Run: headless pygame with SDL's dummy video driver; simulated clock (each Clock.tick advances the game by its frame time, no real sleeping); random seed 0; keys injected as events and as key.get_pressed() state; no mouse input; restart key RETURN tapped at the start of phases 3 and 4.
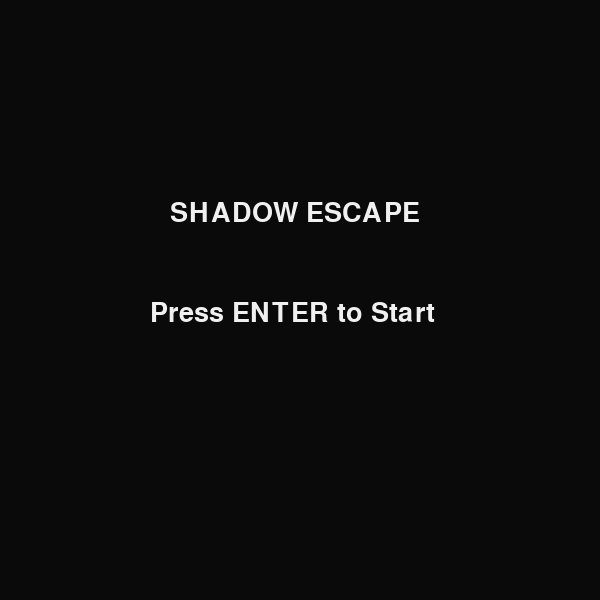
Frame 1 of 4 · flips 1–60 · no input
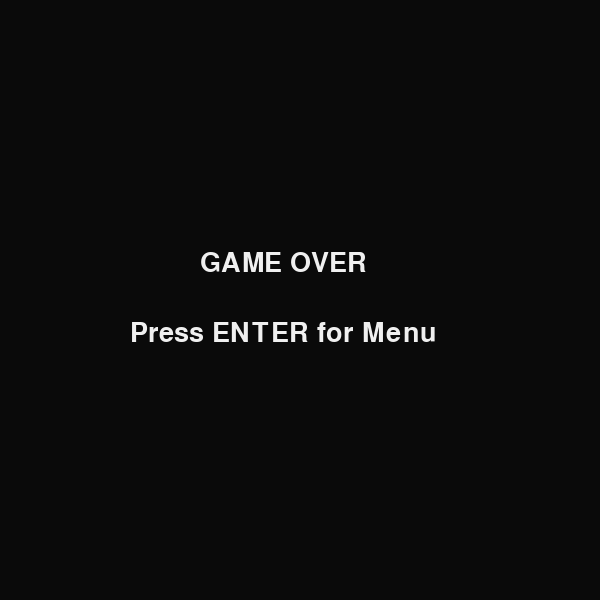
Frame 2 of 4 · flips 61–180 · tapped SPACE, RETURN · held RIGHT (→), D
Frame 3 of 4 · flips 181–300 · tapped RETURN · held DOWN (↓), S · screen same as frame 1, image omitted
Frame 4 of 4 · flips 301–420 · tapped RETURN · held LEFT (←), A, UP (↑), W · screen same as frame 2, image omitted

The pygame program that drew these frames:

import pygame
import sys
import random

pygame.init()

# Screen
WIDTH, HEIGHT = 600, 600
CELL_SIZE = 30
ROWS = HEIGHT // CELL_SIZE
COLS = WIDTH // CELL_SIZE

screen = pygame.display.set_mode((WIDTH, HEIGHT))
pygame.display.set_caption("Shadow Escape")

clock = pygame.time.Clock()
font = pygame.font.SysFont(None, 40)

# Colors
BLACK = (10, 10, 10)
WHITE = (240, 240, 240)
BLUE = (50, 150, 255)
RED = (255, 80, 80)
GREEN = (80, 255, 120)
GRAY = (60, 60, 60)
YELLOW = (200, 200, 50)

# Game States
MENU = 0
PLAYING = 1
GAME_OVER = 2
WIN = 3

game_state = MENU
level = 1
max_level = 5

# Game variables
def generate_level(level):
    maze = [[0 for _ in range(COLS)] for _ in range(ROWS)]

    # Increase difficulty
    wall_density = 0.15 + (level * 0.05)
    for i in range(ROWS):
        for j in range(COLS):
            if random.random() < wall_density:
                maze[i][j] = 1

    maze[1][1] = 0
    maze[ROWS - 2][COLS - 2] = 0

    # Light zones decrease with level
    light_zones = []
    for _ in range(max(1, 6 - level)):
        light_zones.append([
            random.randint(1, ROWS - 2),
            random.randint(1, COLS - 2)
        ])

    return maze, light_zones

def reset_level(level):
    global player_pos, shadow_pos, player_path, energy
    global maze, light_zones, goal, shadow_delay

    maze, light_zones = generate_level(level)

    player_pos = [1, 1]
    shadow_pos = [1, 1]
    player_path = []

    energy = 100
    goal = [ROWS - 2, COLS - 2]

    shadow_delay = max(5, 20 - level * 2)

reset_level(level)

# Draw text
def draw_text(text, x, y):
    img = font.render(text, True, WHITE)
    screen.blit(img, (x, y))

# Movement
def move(dx, dy):
    global energy
    new_x = player_pos[0] + dx
    new_y = player_pos[1] + dy

    if 0 <= new_x < ROWS and 0 <= new_y < COLS:
        if maze[new_x][new_y] == 0 and energy > 0:
            player_pos[0] = new_x
            player_pos[1] = new_y
            energy -= 1

# Game loop
running = True

while running:
    clock.tick(10)
    screen.fill(BLACK)

    for event in pygame.event.get():
        if event.type == pygame.QUIT:
            running = False

        if game_state == MENU:
            if event.type == pygame.KEYDOWN:
                if event.key == pygame.K_RETURN:
                    game_state = PLAYING
                    level = 1
                    reset_level(level)

        elif game_state in [GAME_OVER, WIN]:
            if event.type == pygame.KEYDOWN:
                if event.key == pygame.K_RETURN:
                    game_state = MENU

    keys = pygame.key.get_pressed()

    if game_state == PLAYING:

        if keys[pygame.K_UP]:
            move(-1, 0)
        if keys[pygame.K_DOWN]:
            move(1, 0)
        if keys[pygame.K_LEFT]:
            move(0, -1)
        if keys[pygame.K_RIGHT]:
            move(0, 1)

        # Store path
        player_path.append(tuple(player_pos))

        # Shadow follow
        if len(player_path) > shadow_delay:
            shadow_pos = list(player_path[-shadow_delay])

        # Light zones recharge
        for lz in light_zones:
            if player_pos == lz:
                energy = min(100, energy + 2)

        # Draw maze
        for i in range(ROWS):
            for j in range(COLS):
                if maze[i][j] == 1:
                    pygame.draw.rect(screen, GRAY,
                                     (j * CELL_SIZE, i * CELL_SIZE, CELL_SIZE, CELL_SIZE))

        # Goal
        pygame.draw.rect(screen, GREEN,
                         (goal[1] * CELL_SIZE, goal[0] * CELL_SIZE, CELL_SIZE, CELL_SIZE))

        # Light zones
        for lz in light_zones:
            pygame.draw.rect(screen, YELLOW,
                             (lz[1] * CELL_SIZE, lz[0] * CELL_SIZE, CELL_SIZE, CELL_SIZE))

        # Player
        pygame.draw.rect(screen, BLUE,
                         (player_pos[1] * CELL_SIZE, player_pos[0] * CELL_SIZE, CELL_SIZE, CELL_SIZE))

        # Shadow
        pygame.draw.rect(screen, RED,
                         (shadow_pos[1] * CELL_SIZE, shadow_pos[0] * CELL_SIZE, CELL_SIZE, CELL_SIZE))

        # Energy bar
        pygame.draw.rect(screen, WHITE, (10, 10, 100, 10))
        pygame.draw.rect(screen, BLUE, (10, 10, energy, 10))

        # Level text
        draw_text(f"Level: {level}", 450, 10)

        # Lose
        if player_pos == shadow_pos:
            game_state = GAME_OVER

        # Win level
        if player_pos == goal:
            level += 1
            if level > max_level:
                game_state = WIN
            else:
                reset_level(level)

    elif game_state == MENU:
        draw_text("SHADOW ESCAPE", 170, 200)
        draw_text("Press ENTER to Start", 150, 300)

    elif game_state == GAME_OVER:
        draw_text("GAME OVER", 200, 250)
        draw_text("Press ENTER for Menu", 130, 320)

    elif game_state == WIN:
        draw_text("YOU WON!", 220, 250)
        draw_text("Press ENTER for Menu", 130, 320)

    pygame.display.flip()

pygame.quit()
sys.exit()
